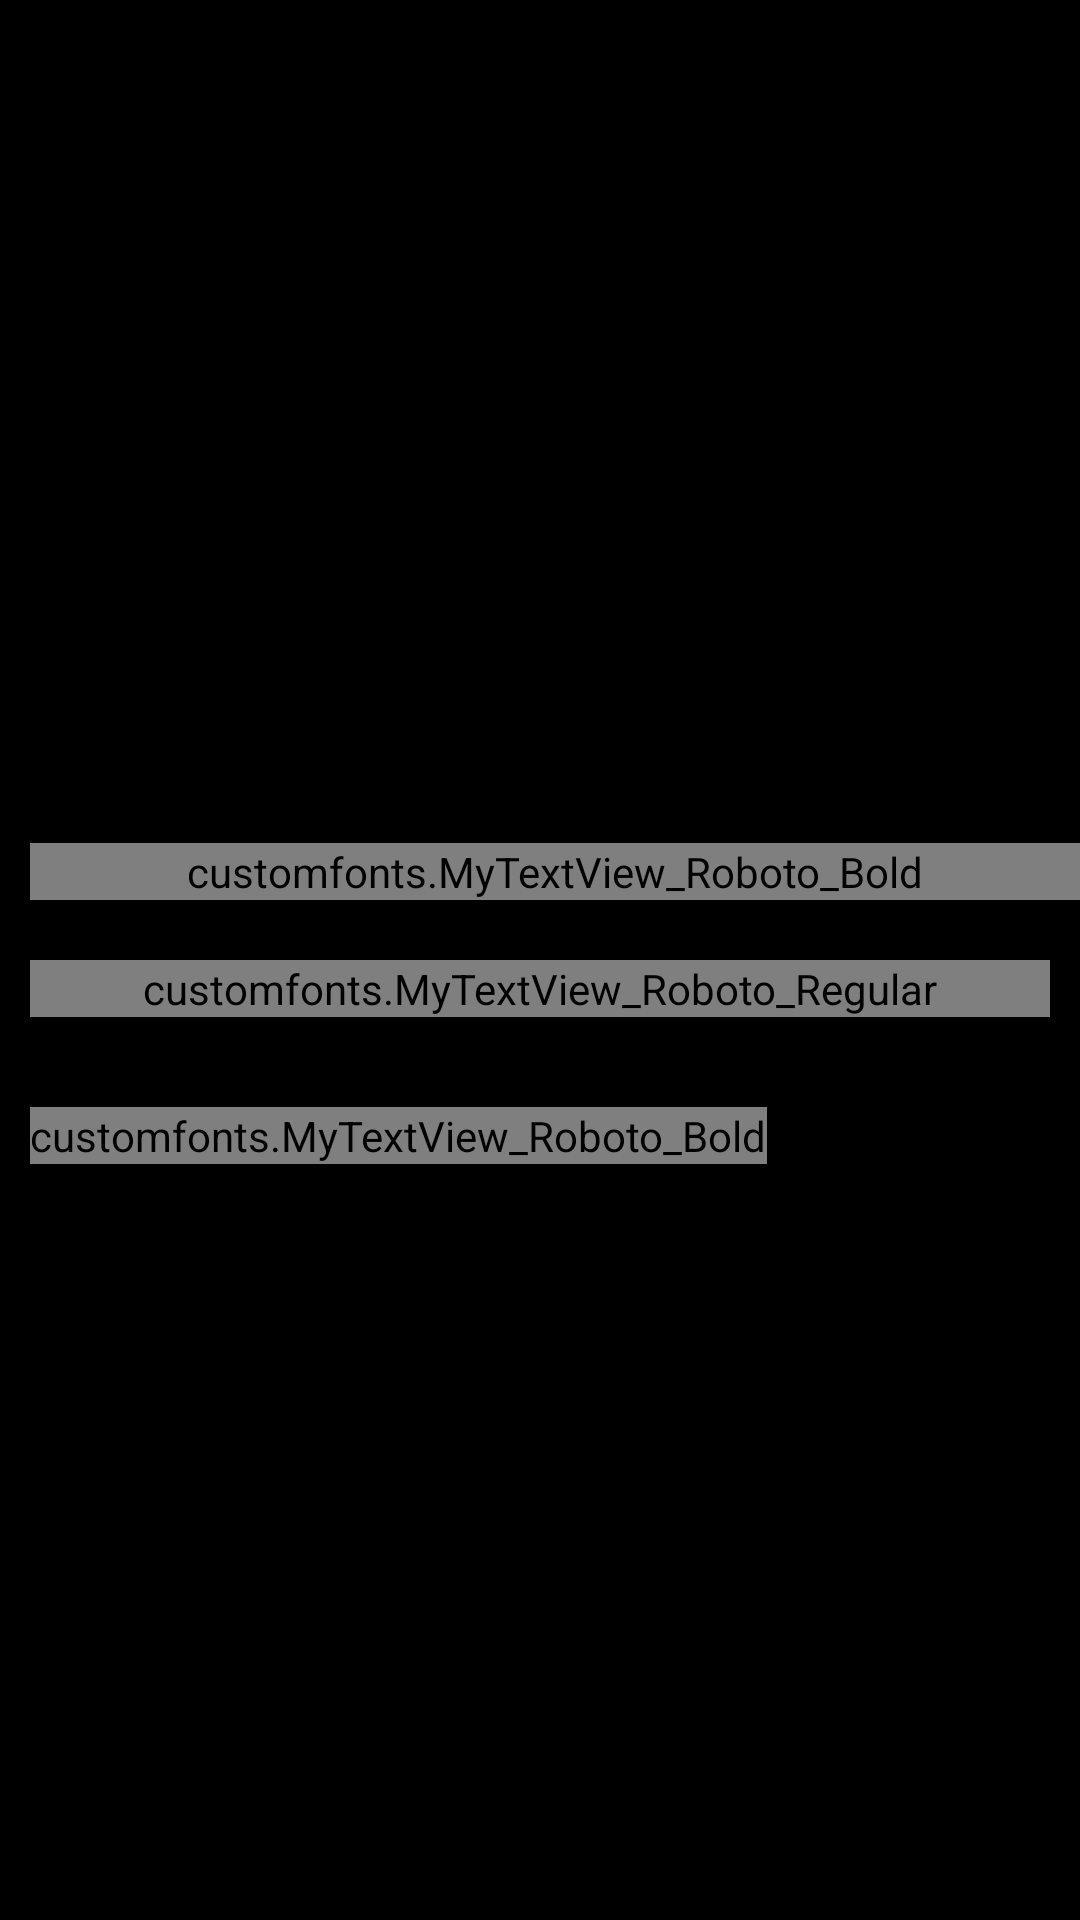

Android layout source for this screen:
<!-- AndroidManifest.xml: application theme AppTheme -->
<!-- res/layout/fragment_video_detail.xml -->
<?xml version="1.0" encoding="utf-8"?>
<RelativeLayout xmlns:android="http://schemas.android.com/apk/res/android"
    xmlns:app="http://schemas.android.com/apk/res-auto"
    android:id="@+id/relative_main"
    android:layout_width="match_parent"
    android:layout_height="match_parent"
    android:background="@color/black"
    android:orientation="vertical">

    <ScrollView
        android:layout_width="match_parent"
        android:layout_height="wrap_content"
        android:scrollbars="none">

        <LinearLayout
            android:layout_width="match_parent"
            android:layout_height="wrap_content"
            android:clipToPadding="false"
            android:orientation="vertical"
            android:paddingBottom="60dp">

            <RelativeLayout
                android:layout_width="match_parent"
                android:layout_height="300dp">

                <ImageView
                    android:id="@+id/ivMovie"
                    android:layout_width="match_parent"
                    android:layout_height="300dp"
                    android:scaleType="fitXY" />

                <RelativeLayout
                    android:layout_width="match_parent"
                    android:layout_height="300dp"
                    android:background="@color/full_transparent">

                    
                    <ImageView
                        android:id="@+id/ivPlay"
                        android:layout_width="100dp"
                        android:layout_height="100dp"
                        android:layout_centerInParent="true"
                        android:src="@drawable/ic_play_arrow_black_24dp"
                        android:tint="@color/white" />

                    <ImageView
                        android:id="@+id/ivShare"
                        android:layout_width="25dp"
                        android:layout_height="25dp"
                        android:layout_alignParentRight="true"
                        android:layout_marginTop="20dp"
                        android:layout_marginRight="20dp"
                        android:src="@drawable/ic_share_black_24dp"
                        android:tint="@color/white" />

                    <customfonts.MyTextView_Roboto_Bold
                        android:id="@+id/tvMovieName"
                        android:layout_width="match_parent"
                        android:layout_height="wrap_content"
                        android:layout_alignParentBottom="true"
                        android:layout_marginLeft="10dp"
                        android:text=""
                        android:textAllCaps="true"
                        android:textColor="@color/white"
                        android:textSize="20sp"
                        android:textStyle="bold" />

                </RelativeLayout>
            </RelativeLayout>

            <VideoView
                android:id="@+id/videoView"
                android:layout_width="wrap_content"
                android:layout_height="300dp"
                android:layout_centerHorizontal="true"
                android:layout_centerVertical="true"
                android:visibility="gone" />

            <customfonts.MyTextView_Roboto_Regular
                android:id="@+id/tvMovieDescription"
                android:layout_width="match_parent"
                android:layout_height="wrap_content"
                android:layout_marginLeft="10dp"
                android:layout_marginTop="20dp"
                android:layout_marginRight="10dp"
                android:text=""
                android:textColor="@color/white"
                android:textSize="15sp" />

            <customfonts.MyTextView_Roboto_Bold
                android:layout_width="wrap_content"
                android:layout_height="wrap_content"
                android:layout_marginLeft="10dp"
                android:layout_marginTop="30dp"
                android:text="More Like This"
                android:textAllCaps="true"
                android:textColor="@color/white"
                android:textSize="18sp"
                android:textStyle="bold" />

            <androidx.recyclerview.widget.RecyclerView
                android:id="@+id/rvMoreLikeThis"
                android:layout_width="match_parent"
                android:layout_height="wrap_content"
                android:clipToPadding="false"
                android:nestedScrollingEnabled="false"
                android:paddingLeft="10dp"
                android:paddingBottom="10dp" />

        </LinearLayout>
    </ScrollView>

    <ProgressBar
        android:id="@+id/progressbar"
        style="@style/progressBarCentre"
        android:visibility="gone" />

</RelativeLayout>
<!-- resources referenced by this layout -->
<resources>
  <color name="black">#000000</color>
  <color name="full_transparent">#59000000</color>
  <color name="white">#ffffff</color>
  <style name="progressBarCentre">
  
          <item name="android:layout_width">@dimen/progressbar_center</item>
  
          <item name="android:layout_height">@dimen/progressbar_center</item>
  
          <item name="android:layout_centerHorizontal">true</item>
  
          <item name="android:layout_centerVertical">true</item>
  
      </style>
  <style name="AppTheme" parent="Theme.AppCompat.Light.NoActionBar">
  
          
  
  
          <item name="colorPrimary">@color/colorPrimary</item>
  
          <item name="colorPrimaryDark">@color/colorPrimaryDark</item>
  
          <item name="colorAccent">@color/colorAccent</item>
  
          <item name="actionButtonStyle">@style/AppTheme.Widget.ActionButton</item>
  
      </style>
  <dimen name="progressbar_center">64dp</dimen>
  <color name="colorPrimary">#A780F5</color>
  <color name="colorPrimaryDark">#04053B</color>
  <color name="colorAccent">#FB58A4</color>
  <style name="AppTheme.Widget.ActionButton" parent="@style/Widget.AppCompat.ActionButton">
  
          <item name="textAllCaps">false</item>
  
          <item name="android:textSize">15sp</item>
  
      </style>
</resources>
